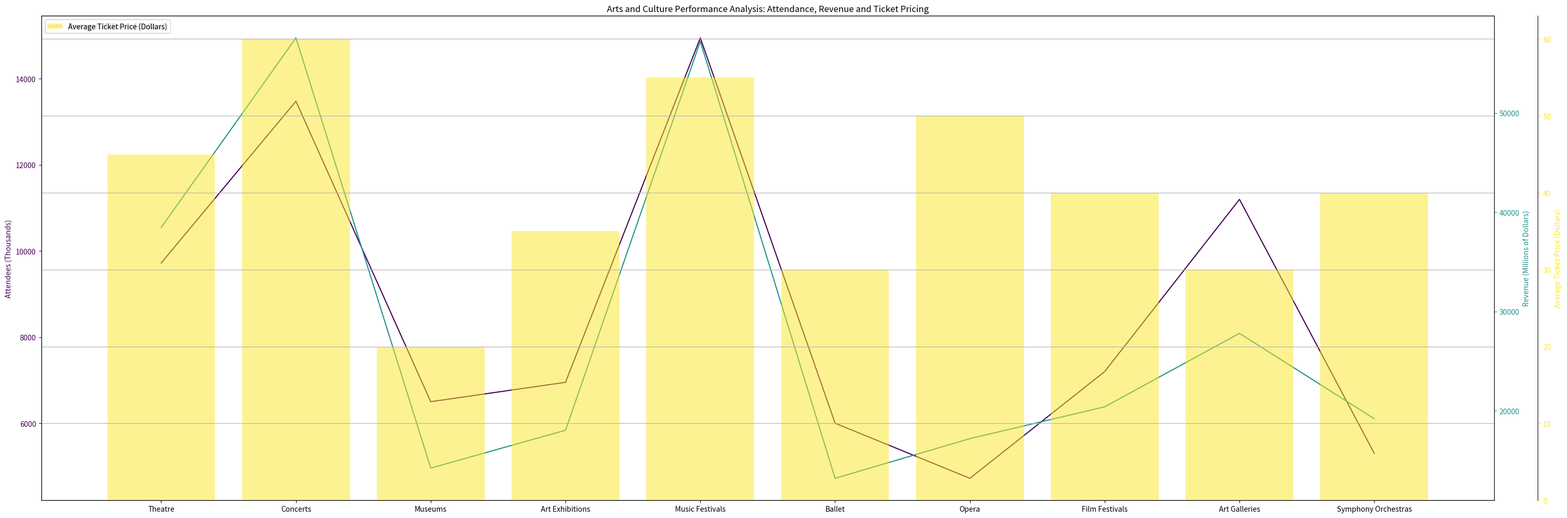

Python code for this plot: (Note: this script raises an exception after producing the figure.)
import numpy as np
import matplotlib.pyplot as plt
import matplotlib.ticker as ticker
from matplotlib import cm

# raw data
raw_data = '''Category,Attendees (Thousands),Revenue (Millions of Dollars),Average Ticket Price (Dollars)
Theatre,9720,38450,45
Concerts,13480,57550,60
Museums,6500,14230,20
Art Exhibitions,6950,18040,35
Music Festivals,14950,57200,55
Ballet,6000,13200,30
Opera,4720,17200,50
Film Festivals,7200,20400,40
Art Galleries,11200,27800,30
Symphony Orchestras,5300,19200,40'''

# parse the raw data
lines = raw_data.split('\n')
header = lines[0]
rows = lines[1:]
data_labels = header.split(',')[1:]
line_labels = [row.split(',')[0] for row in rows]
data = np.array([list(map(int, row.split(',')[1:])) for row in rows])

# create figure and ax
fig, ax1 = plt.subplots(figsize=(30, 10))
axes = [ax1, ax1.twinx(), ax1.twinx()]

# get color list
colors = [cm.viridis(x) for x in np.linspace(0, 1, len(data_labels))]

# plot data and adjust axes
for i, (ax, color, label, plot_type) in enumerate(zip(axes, colors, data_labels, ['plot', 'plot', 'bar'])):
    if plot_type == 'bar':
        ax.bar(line_labels, data[:, i], color=color, label=label, alpha=0.5)
    else:
        ax.plot(line_labels, data[:, i], color=color, label=label)
        
    ax.set_ylabel(label, color=color)
    ax.tick_params(axis='y', colors=color)
    ax.yaxis.set_major_locator(ticker.AutoLocator())

# separate y axes of ax2 and ax3
axes[2].spines['right'].set_position(('outward', 60)) 

# title and legend
plt.title('Arts and Culture Performance Analysis: Attendance, Revenue and Ticket Pricing')
for ax in axes:
    ax.legend(loc="upper left", bbox_to_anchor=(0,1))

# grid, tight_layout, and savefig
plt.grid(True)
plt.tight_layout()
plt.savefig('/cpfs01/user/yehancheng/workspace/datasets/SimChartV2/demo/multi-axes/png/77_2023122292141.png')

# clear figure
plt.clf()
